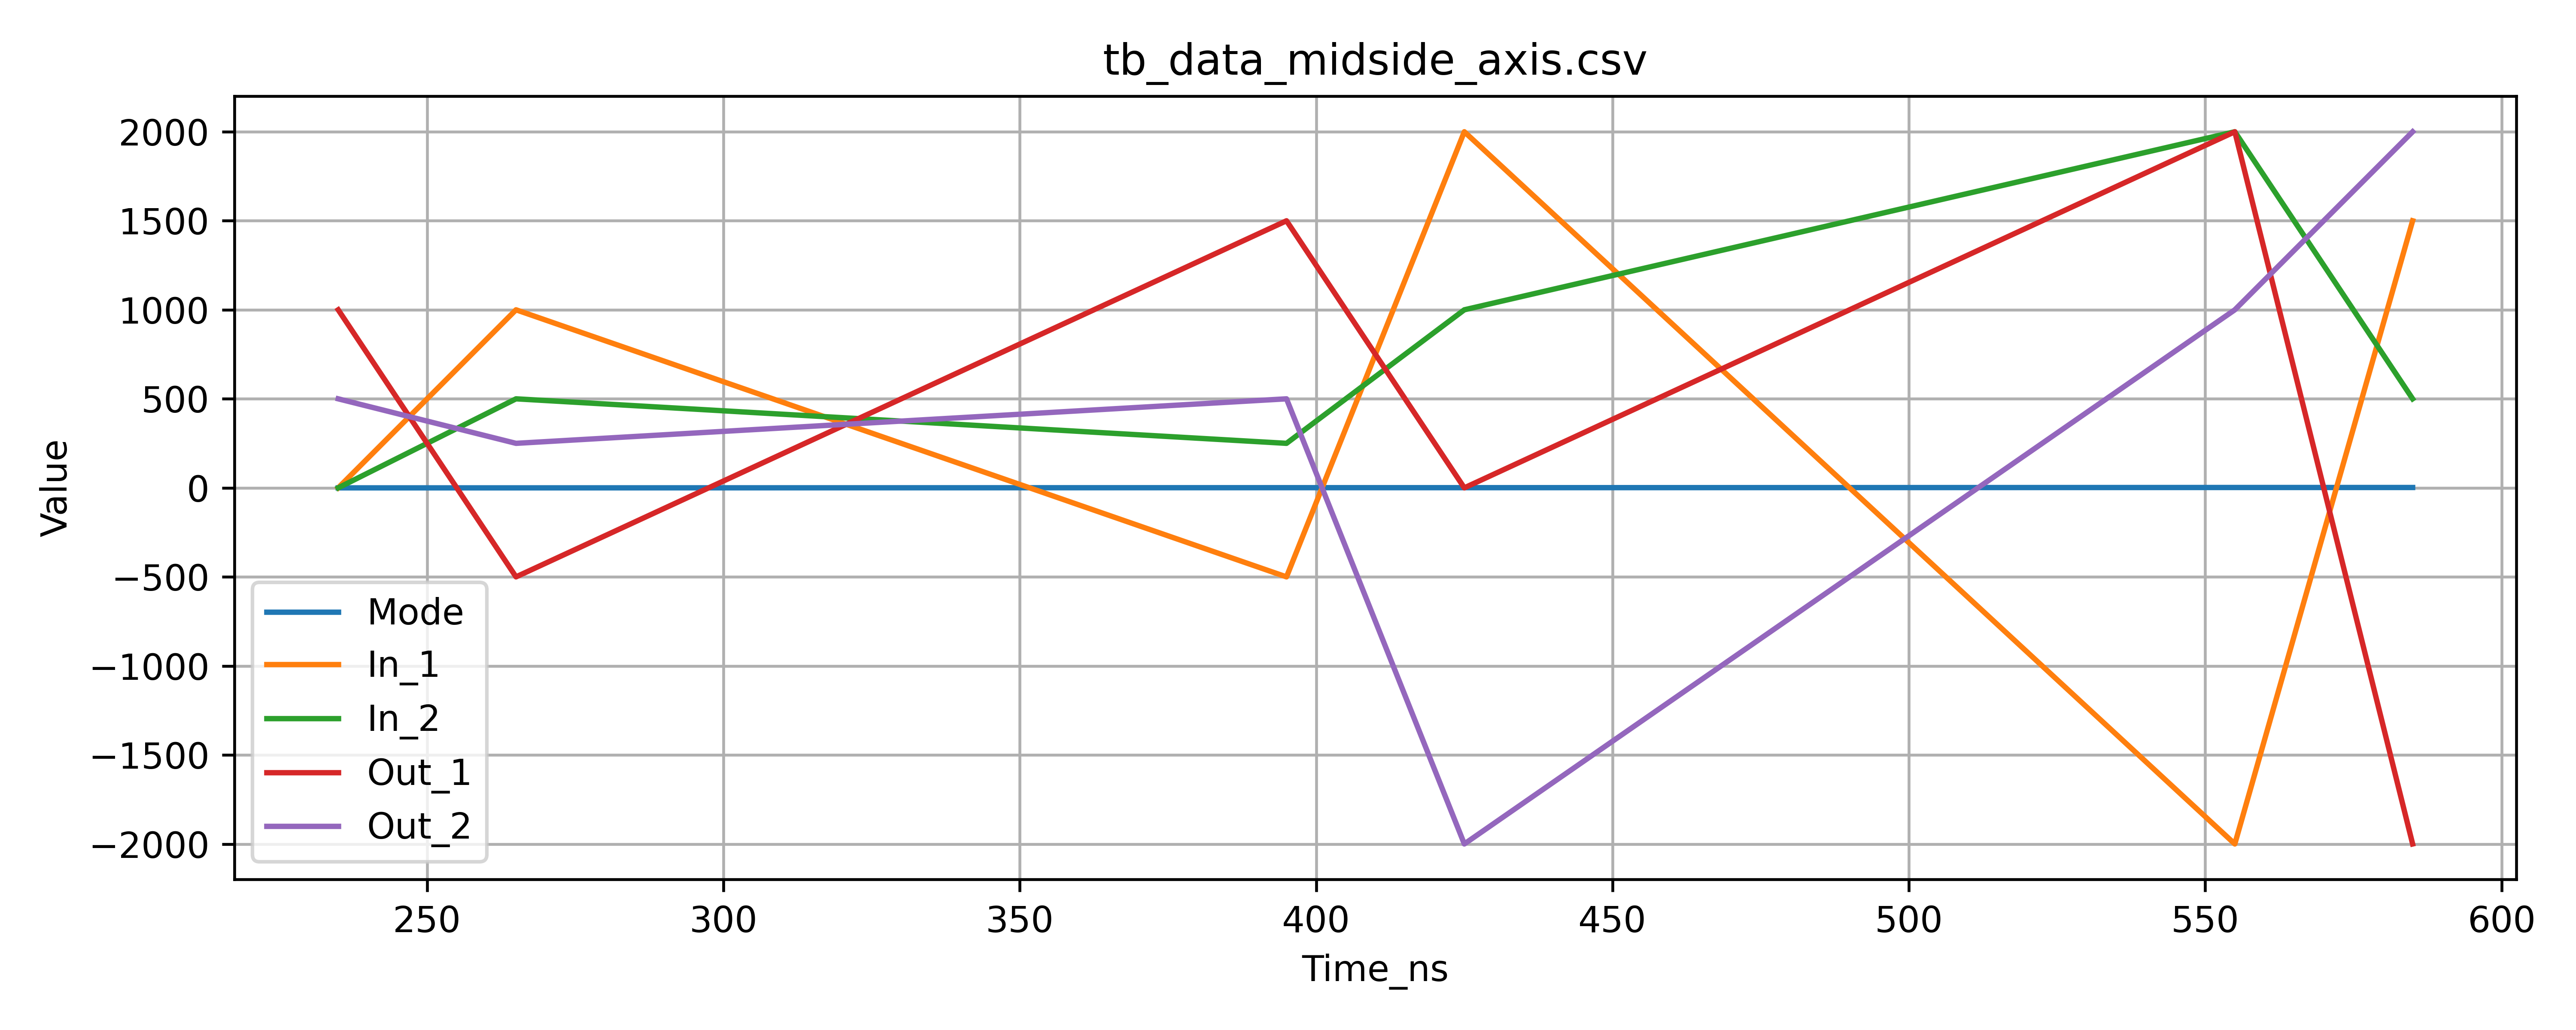

Source data for this figure (header and first rows):
Time_ns, Mode, In_1, In_2, Out_1, Out_2
235, 0, 0, 0, 1000, 500
265, 0, 1000, 500, -500, 250
395, 1, -500, 250, 1500, 500
425, 1, 2000, 1000, 0, -2000
555, 2, -2000, 2000, 2000, 1000
585, 2, 1500, 500, -2000, 2000
